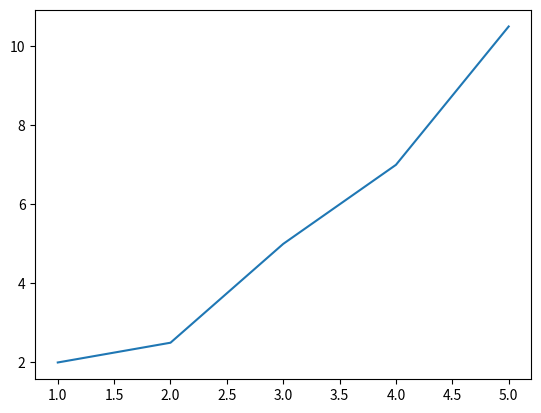

The script that saved this image:
import matplotlib.pyplot as plt

x = [1, 2, 3, 4, 5]
y = [2, 2.5, 5, 7, 10.5]

#definição dos eixos
plt.plot(x, y)

#mostrar visualização do gráfico
plt.show()
